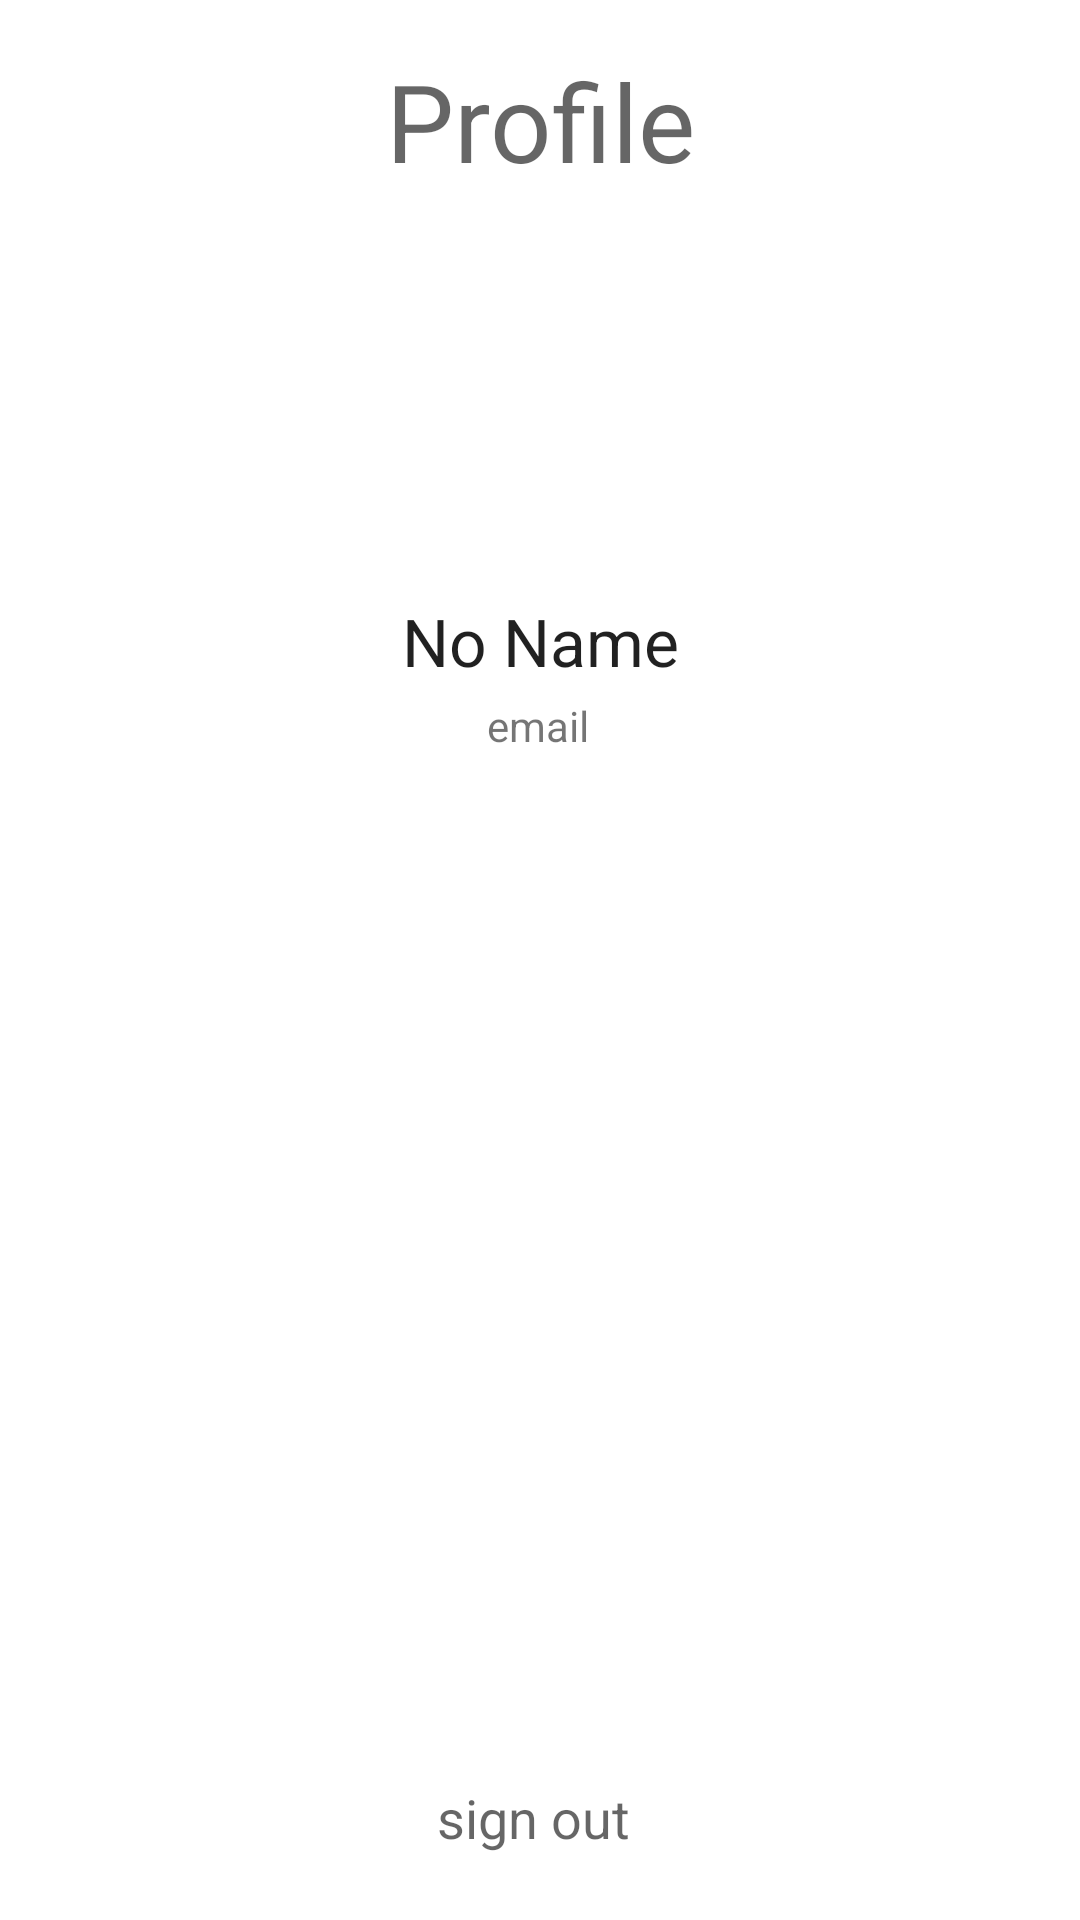

Layout XML and referenced resources for this Android screen:
<!-- AndroidManifest.xml: application theme Theme.ShanksVilla -->
<!-- res/layout/fragment_profile.xml -->
<?xml version="1.0" encoding="utf-8"?>
<androidx.constraintlayout.widget.ConstraintLayout xmlns:android="http://schemas.android.com/apk/res/android"
    xmlns:app="http://schemas.android.com/apk/res-auto"
    xmlns:tools="http://schemas.android.com/tools"
    android:id="@+id/root_lyt"
    android:layout_width="match_parent"
    android:layout_height="match_parent"
    android:background="?attr/colorSurface"
    tools:context=".activities.activity_home.fragments_bnb.ProfileFragment">

    <TextView
        android:id="@+id/profile_tv"
        android:layout_width="316dp"
        android:layout_height="42dp"
        android:layout_marginTop="16dp"
        android:gravity="center_horizontal|center_vertical"
        android:text="Profile"
        android:textAppearance="@style/TextAppearance.AppCompat.Display1"
        android:textSize="36sp"
        app:layout_constraintEnd_toEndOf="parent"
        app:layout_constraintStart_toStartOf="parent"
        app:layout_constraintTop_toTopOf="parent" />

    <com.google.android.material.imageview.ShapeableImageView
        android:id="@+id/profile_img_iv"
        android:layout_width="107dp"
        android:layout_height="109dp"
        android:layout_marginTop="24dp"
        app:layout_constraintEnd_toEndOf="parent"
        app:layout_constraintHorizontal_bias="0.498"
        app:layout_constraintStart_toStartOf="parent"
        app:layout_constraintTop_toBottomOf="@+id/profile_tv"
        app:shapeAppearance="@style/ShapeAppearance.Eventure.CircleImageView"
        app:srcCompat="@drawable/profile" />


    <TextView
        android:id="@+id/displayname_tv"
        android:layout_width="wrap_content"
        android:layout_height="wrap_content"
        android:layout_marginTop="8dp"
        android:text="No Name"
        android:textAppearance="@style/TextAppearance.AppCompat.Large"
        app:layout_constraintEnd_toEndOf="parent"
        app:layout_constraintStart_toStartOf="parent"
        app:layout_constraintTop_toBottomOf="@+id/profile_img_iv" />

    <TextView
        android:id="@+id/email_tv"
        android:layout_width="wrap_content"
        android:layout_height="wrap_content"
        android:layout_marginTop="4dp"
        android:text="email"
        app:layout_constraintEnd_toEndOf="parent"
        app:layout_constraintHorizontal_bias="0.498"
        app:layout_constraintStart_toStartOf="parent"
        app:layout_constraintTop_toBottomOf="@+id/displayname_tv" />

    <Button
        android:id="@+id/signout_btn"
        style="@style/Widget.AppCompat.Button"
        android:layout_width="wrap_content"
        android:layout_height="wrap_content"
        android:layout_marginBottom="10dp"
        android:background="@drawable/rounded_button_btn_background"
        android:paddingLeft="24dp"
        android:paddingTop="8dp"
        android:paddingRight="24dp"
        android:paddingBottom="8dp"
        android:text="sign out"
        android:textAllCaps="false"
        android:textAppearance="@style/TextAppearance.AppCompat.Medium"
        app:layout_constraintBottom_toBottomOf="parent"
        app:layout_constraintEnd_toEndOf="parent"
        app:layout_constraintHorizontal_bias="0.491"
        app:layout_constraintStart_toStartOf="parent" />

    <androidx.recyclerview.widget.RecyclerView
        android:id="@+id/bookings_view_list"
        android:layout_width="405dp"
        android:layout_height="362dp"
        app:layout_constraintBottom_toTopOf="@+id/signout_btn"
        app:layout_constraintEnd_toEndOf="parent"
        app:layout_constraintStart_toStartOf="parent"
        app:layout_constraintTop_toBottomOf="@+id/email_tv"
        app:layout_constraintVertical_bias="1.0" />

    <TextView
        android:id="@+id/textView14"
        android:layout_width="wrap_content"
        android:layout_height="wrap_content"
        android:text="Bookings"
        android:textSize="24sp"
        app:layout_constraintBottom_toTopOf="@+id/bookings_view_list"
        app:layout_constraintEnd_toEndOf="@+id/email_tv"
        app:layout_constraintStart_toStartOf="@+id/email_tv"
        app:layout_constraintTop_toBottomOf="@+id/email_tv" />


</androidx.constraintlayout.widget.ConstraintLayout>
<!-- resources referenced by this layout -->
<resources>
  <!-- drawable rounded_button_btn_background (drawable) -->
  <?xml version="1.0" encoding="utf-8"?>
  <selector xmlns:android="http://schemas.android.com/apk/res/android">
  <item>
      <shape android:shape="rectangle">
          <corners android:radius="16dp" />
      </shape>
  </item>
  </selector>
  <style name="ShapeAppearance.Eventure.CircleImageView" parent="">
          <item name="cornerFamily">rounded</item>
          <item name="cornerSize">50%</item>
      </style>
  <style name="Theme.ShanksVilla" parent="Theme.MaterialComponents.DayNight.NoActionBar">
          
          <item name="colorPrimary">@color/purple_500</item>
          <item name="colorPrimaryVariant">@color/purple_700</item>
          <item name="colorOnPrimary">@color/white</item>
          
          <item name="colorSecondary">@color/teal_200</item>
          <item name="colorSecondaryVariant">@color/teal_700</item>
          <item name="colorOnSecondary">@color/black</item>
          
          <item name="android:statusBarColor" tools:targetApi="l">?attr/colorPrimaryVariant</item>
          
      </style>
  <color name="purple_500">#FF6200EE</color>
  <color name="purple_700">#FF3700B3</color>
  <color name="white">#FFFFFFFF</color>
  <color name="teal_200">#FF03DAC5</color>
  <color name="teal_700">#FF018786</color>
  <color name="black">#FF000000</color>
</resources>
